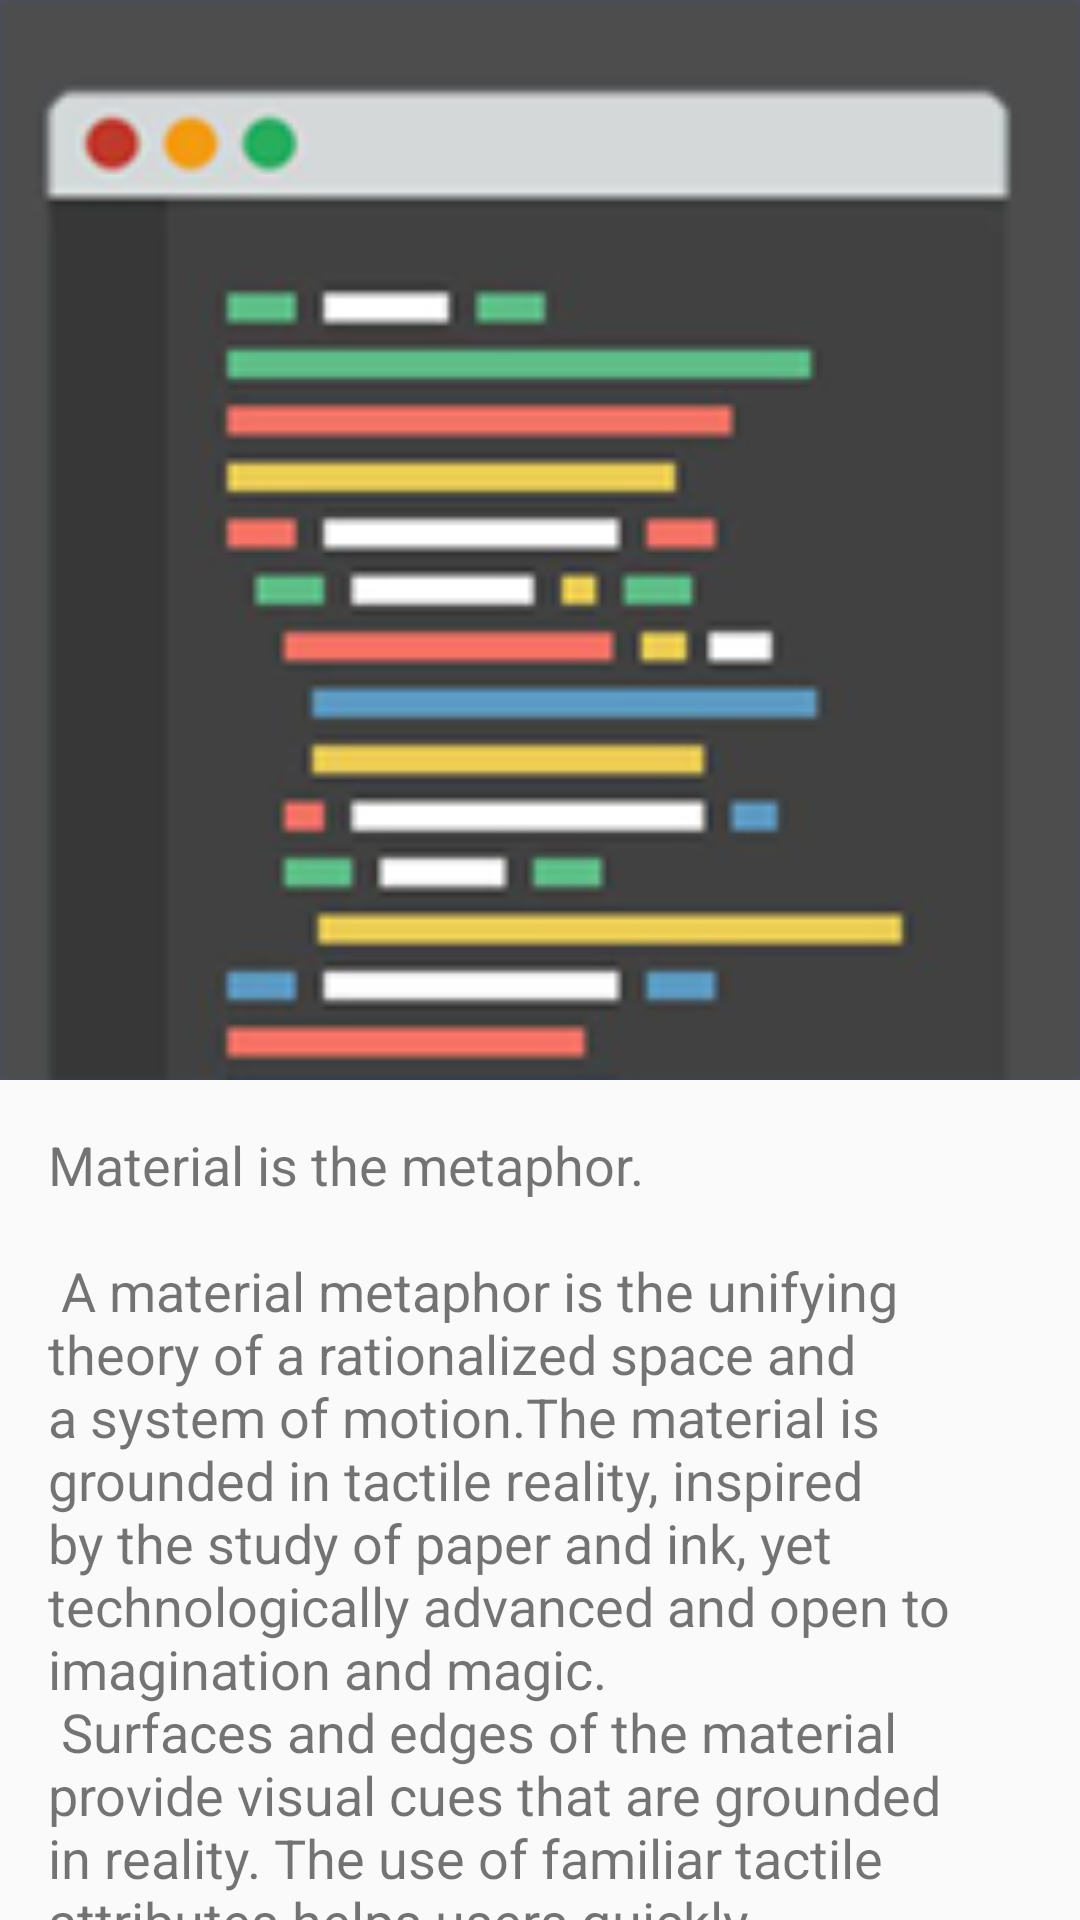

This screen was rendered from an Android layout file. Write that file and the resources it references.
<!-- AndroidManifest.xml: activity theme AppTheme.NoActionBar -->
<!-- res/layout/activity_introduce_web.xml -->
<?xml version="1.0" encoding="utf-8"?>
<android.support.design.widget.CoordinatorLayout
    xmlns:android="http://schemas.android.com/apk/res/android"
    xmlns:app="http://schemas.android.com/apk/res-auto"
    xmlns:tools="http://schemas.android.com/tools"
    android:layout_width="match_parent"
    android:layout_height="match_parent"
    android:fitsSystemWindows="true"
    tools:context="com.weily.weily.activity.introduce_activity.IntroduceWebActivity">

    <android.support.design.widget.AppBarLayout
        android:id="@+id/app_bar"
        android:layout_width="match_parent"
        android:layout_height="@dimen/app_bar_height_introduce"
        android:fitsSystemWindows="true"
        android:theme="@style/AppTheme.AppBarOverlay">

        <android.support.design.widget.CollapsingToolbarLayout
            android:id="@+id/toolbar_layout"
            android:layout_width="match_parent"
            android:layout_height="match_parent"
            android:fitsSystemWindows="true"
            app:contentScrim="?attr/colorPrimary"
            app:layout_scrollFlags="scroll|exitUntilCollapsed|snap">

            <ImageView
                android:layout_width="match_parent"
                android:layout_height="match_parent"
                android:id="@+id/android_background"
                app:layout_collapseMode="parallax"
                android:src="@mipmap/web"
                android:background="@drawable/gradient"
                app:layout_collapseParallaxMultiplier="0.7"
                android:fitsSystemWindows="true"
                android:scaleType="centerCrop"
                android:contentDescription="@string/app_name"/>

            <android.support.v7.widget.Toolbar
                android:id="@+id/toolbar"
                android:layout_width="match_parent"
                android:layout_height="?attr/actionBarSize"
                app:layout_collapseMode="pin"
                app:popupTheme="@style/AppTheme.PopupOverlay"/>

        </android.support.design.widget.CollapsingToolbarLayout>
    </android.support.design.widget.AppBarLayout>

    <include layout="@layout/content_introduce_web"/>

</android.support.design.widget.CoordinatorLayout>
<!-- res/layout/content_introduce_web.xml (included above) -->
<?xml version="1.0" encoding="utf-8"?>
<android.support.v4.widget.NestedScrollView
    xmlns:android="http://schemas.android.com/apk/res/android"
    xmlns:app="http://schemas.android.com/apk/res-auto"
    xmlns:tools="http://schemas.android.com/tools"
    android:layout_width="match_parent"
    android:layout_height="match_parent"
    app:layout_behavior="@string/appbar_scrolling_view_behavior"
    tools:context="com.weily.weily.activity.introduce_activity.IntroduceWebActivity"
    tools:showIn="@layout/activity_introduce_web">

    <TextView
        android:layout_width="wrap_content"
        android:padding="@dimen/activity_horizontal_margin"
        android:textSize="@dimen/introduce_text_size"
        android:text="@string/text_introduce_web"
        android:layout_height="wrap_content"/>

</android.support.v4.widget.NestedScrollView>
<!-- resources referenced by this layout -->
<resources>
  <dimen name="activity_horizontal_margin">16dp</dimen>
  <dimen name="app_bar_height_introduce">360dp</dimen>
  <dimen name="introduce_text_size">18sp</dimen>
  <string name="app_name">WeiLy</string>
  <color name="menu_background">#FFFFFF</color>
</resources>
